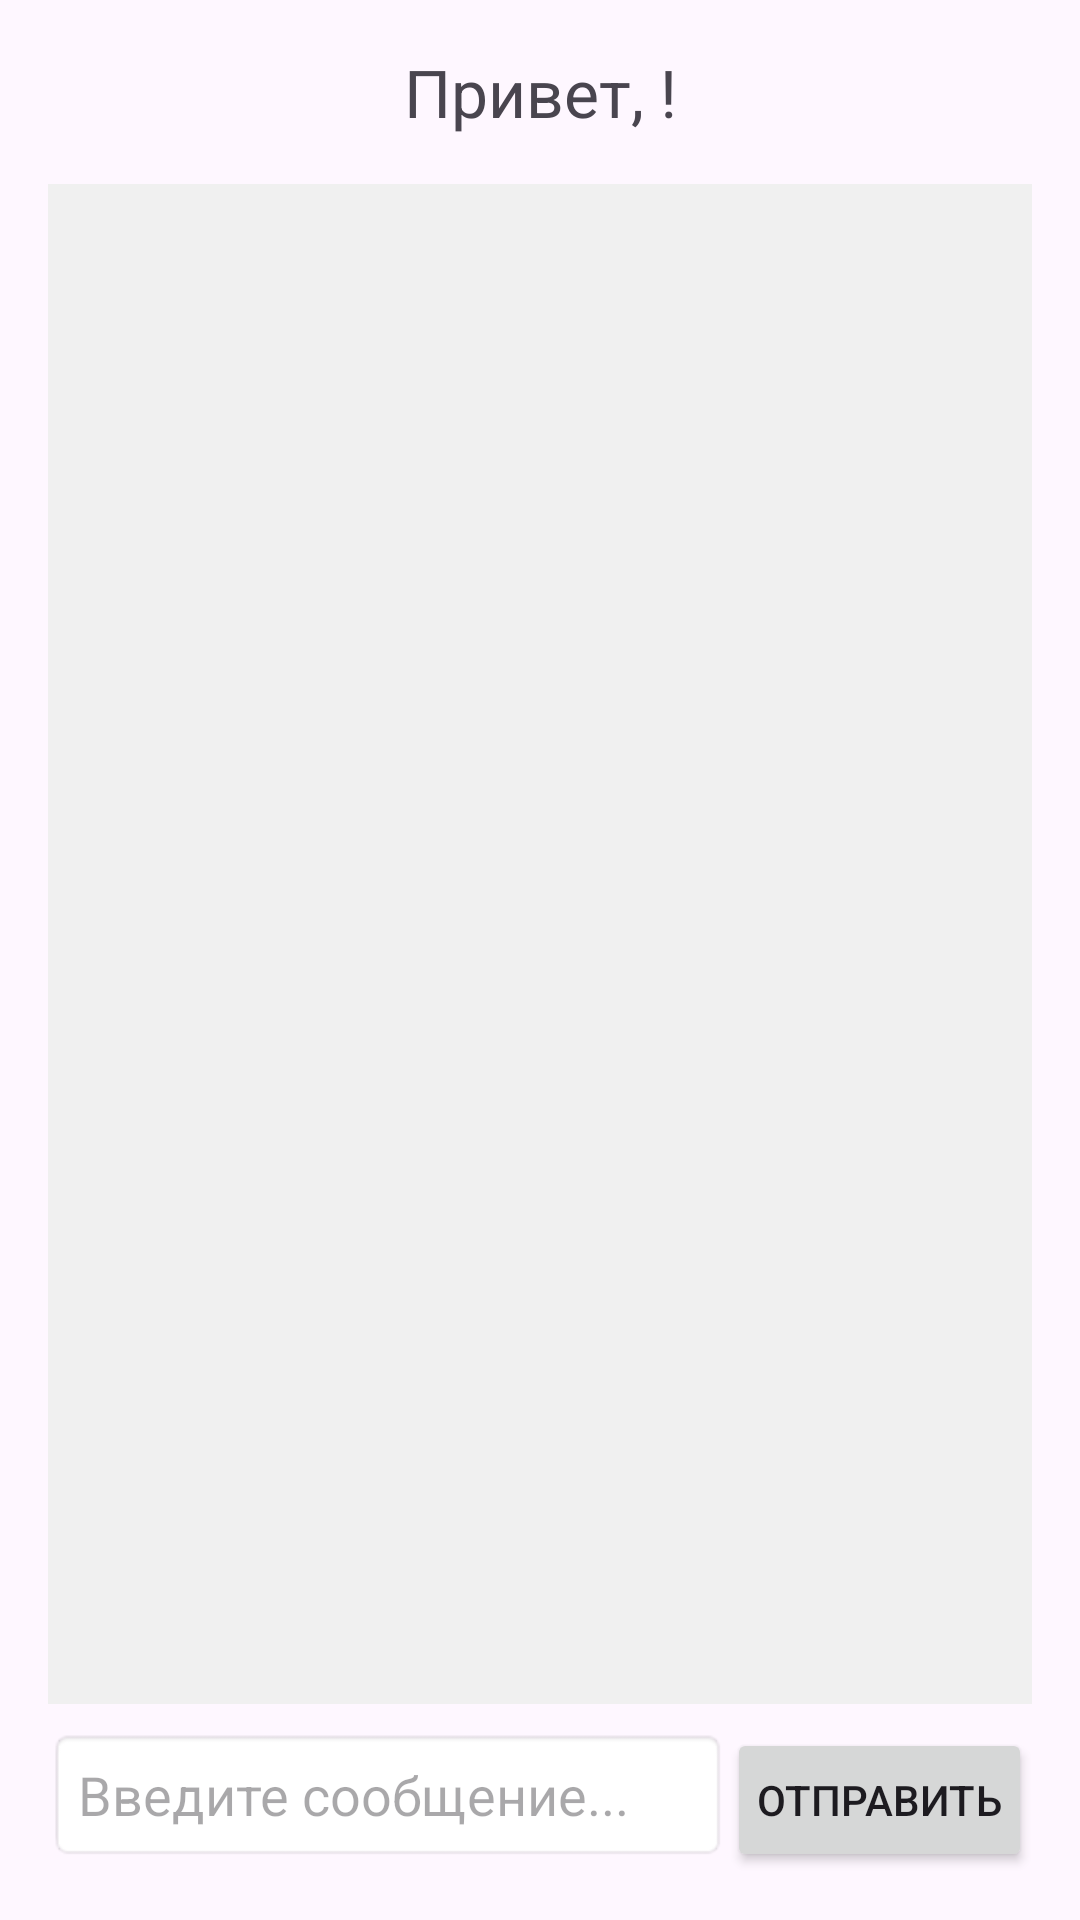

Android layout source for this screen:
<!-- AndroidManifest.xml: application theme Theme.PodgotExam -->
<!-- res/layout/activity_third.xml -->
<?xml version="1.0" encoding="utf-8"?>
<LinearLayout xmlns:android="http://schemas.android.com/apk/res/android"
    android:layout_width="match_parent"
    android:layout_height="match_parent"
    android:orientation="vertical"
    android:padding="16dp">

    
    <TextView
        android:id="@+id/tvGreeting"
        android:layout_width="match_parent"
        android:layout_height="wrap_content"
        android:text="Привет, !"
        android:textSize="22sp"
        android:gravity="center"
        android:paddingBottom="16dp" />

    
    <androidx.recyclerview.widget.RecyclerView
        android:id="@+id/rvMessages"
        android:layout_width="match_parent"
        android:layout_height="0dp"
        android:layout_weight="1"
        android:background="#f0f0f0"
        android:padding="8dp" />

    
    <LinearLayout
        android:layout_width="match_parent"
        android:layout_height="wrap_content"
        android:orientation="horizontal"
        android:layout_marginTop="8dp">

        <EditText
            android:id="@+id/etMessage"
            android:layout_width="0dp"
            android:layout_height="wrap_content"
            android:layout_weight="1"
            android:hint="Введите сообщение..."
            android:padding="10dp"
            android:background="@android:drawable/editbox_background" />

        <Button
            android:id="@+id/btnSend"
            android:layout_width="wrap_content"
            android:layout_height="wrap_content"
            android:text="Отправить"
            android:padding="10dp" />
    </LinearLayout>

</LinearLayout>
<!-- resources referenced by this layout -->
<resources>
  <style name="Theme.PodgotExam" parent="Base.Theme.PodgotExam" />
  <style name="Base.Theme.PodgotExam" parent="Theme.Material3.DayNight.NoActionBar">
          
          
      </style>
</resources>
